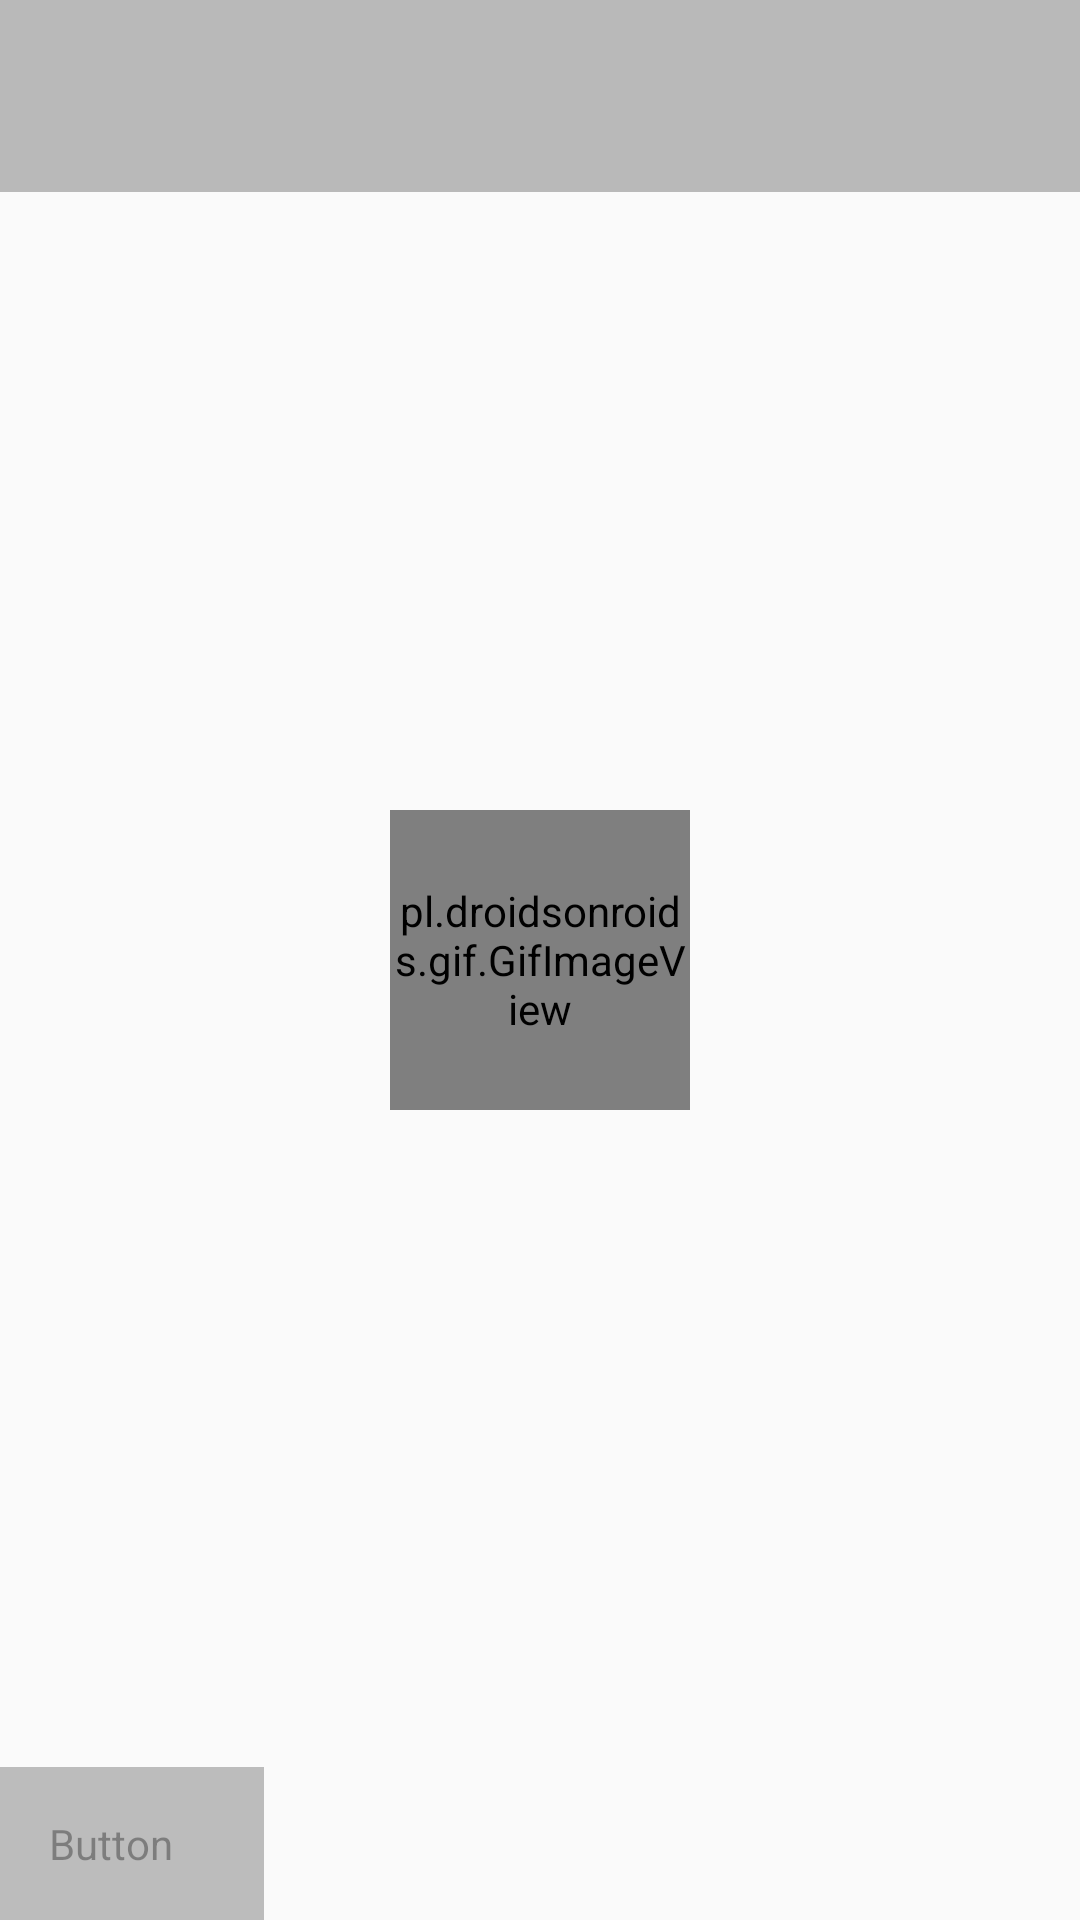

Layout XML and referenced resources for this Android screen:
<!-- AndroidManifest.xml: application theme AppTheme -->
<!-- res/layout/activity_view_image.xml -->
<?xml version="1.0" encoding="utf-8"?>
<androidx.constraintlayout.widget.ConstraintLayout
    xmlns:android="http://schemas.android.com/apk/res/android"
    xmlns:app="http://schemas.android.com/apk/res-auto"
    xmlns:tools="http://schemas.android.com/tools"
    android:layout_width="match_parent"
    android:layout_height="match_parent"
    tools:context="com.example.arjuj.glitchpapers.ViewImage">

    <ImageView
        android:id="@+id/wallpaperImage"
        android:layout_width="match_parent"
        android:layout_height="match_parent"
        android:scaleType="centerCrop"
        android:text="TextView"
        app:layout_constraintBottom_toBottomOf="parent"
        app:layout_constraintEnd_toEndOf="parent"
        app:layout_constraintStart_toStartOf="parent"
        app:layout_constraintTop_toTopOf="parent"
        app:srcCompat="@color/cardview_dark_background" />

    <pl.droidsonroids.gif.GifImageView
        android:id="@+id/gifLoading"
        android:layout_width="100dp"
        android:layout_height="100dp"
        android:src="@drawable/loading_gif"
        app:layout_constraintStart_toStartOf="parent"
        app:layout_constraintEnd_toEndOf="parent"
        app:layout_constraintTop_toTopOf="parent"
        app:layout_constraintBottom_toBottomOf="parent"/>

    <ImageView
        android:id="@+id/imageView2"
        android:layout_width="0dp"
        android:layout_height="64dp"
        android:alpha="0.3"
        android:scaleType="fitXY"
        android:src="@color/colorPrimary"
        app:layout_constraintEnd_toEndOf="parent"
        app:layout_constraintStart_toStartOf="parent"
        app:layout_constraintTop_toTopOf="parent" />

    <ImageView
        android:id="@+id/back_button"
        android:layout_width="64dp"
        android:layout_height="64dp"
        android:scaleType="center"
        app:layout_constraintBottom_toBottomOf="@id/imageView2"
        app:layout_constraintStart_toStartOf="@id/imageView2"
        app:layout_constraintTop_toTopOf="@id/imageView2"
        app:srcCompat="@drawable/ic_arrow_back_white_18dp" />

    <ImageView
        android:id="@+id/imageView"
        android:layout_width="0dp"
        android:layout_height="64dp"
        android:alpha="0.3"
        android:scaleType="fitXY"
        app:layout_constraintBottom_toBottomOf="parent"
        app:layout_constraintEnd_toEndOf="parent"
        app:layout_constraintStart_toStartOf="parent"
        app:srcCompat="@color/colorPrimary" />

    <Button
        android:id="@+id/setWallpaperButton"
        style="@style/Widget.AppCompat.Button.Borderless"
        android:layout_width="wrap_content"
        android:layout_height="wrap_content"
        android:padding="16dp"
        android:fontFamily="@font/montserrat_alternates"
        android:onClick="setWallpaper"
        android:text="Set Wallpaper"
        android:textAllCaps="false"
        android:textColor="@android:color/background_light"
        android:textSize="24sp"
        android:enabled="false"
        android:alpha="0.5"
        android:textStyle="bold"
        app:layout_constraintBottom_toBottomOf="parent"
        app:layout_constraintStart_toStartOf="parent" />
</androidx.constraintlayout.widget.ConstraintLayout>
<!-- resources referenced by this layout -->
<resources>
  <color name="colorPrimary">#202020</color>
  <!-- drawable loading_gif: gif bitmap (drawable-v24, 47184 bytes) -->
  <style name="AppTheme" parent="Theme.AppCompat.DayNight">
          
          <item name="colorPrimary">@color/colorPrimary</item>
          <item name="colorPrimaryDark">@color/colorPrimaryDark</item>
          <item name="colorAccent">@color/colorAccent</item>
          <item name="android:navigationBarColor">@color/colorPrimary</item>
          <item name="bottomSheetDialogTheme">@style/AppBottomSheetDialogTheme</item>
          <item name="android:actionOverflowButtonStyle">@style/MyActionButtonOverflow</item>
      </style>
  <color name="colorPrimaryDark">#202020</color>
  <color name="colorAccent">#ff8587</color>
  <style name="AppBottomSheetDialogTheme" parent="Theme.Design.Light.BottomSheetDialog">
          <item name="bottomSheetStyle">@style/AppModalStyle</item>
      </style>
  <style name="MyActionButtonOverflow" parent="android:style/Widget.Holo.ActionButton.Overflow">
          <item name="android:src">@drawable/material_more</item>
      </style>
  <style name="AppModalStyle" parent="Widget.Design.BottomSheet.Modal">
          <item name="android:background">@drawable/rounded_dialog</item>
      </style>
  <!-- drawable rounded_dialog (drawable) -->
  <?xml version="1.0" encoding="utf-8"?>
  <shape xmlns:android="http://schemas.android.com/apk/res/android"
      android:shape="rectangle">
      <solid android:color="@color/bottomDialogBackground"
             android:alpha="0" />
      <corners android:topLeftRadius="28dp"
          android:topRightRadius="28dp"/>
  
  </shape>
  <color name="bottomDialogBackground">#FFFFFF</color>
</resources>
